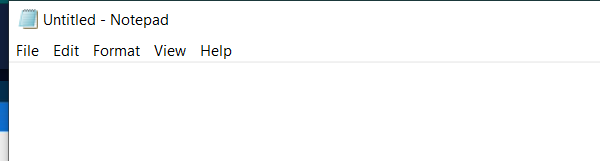
Task: All Process
Workflow: Flowchart

Step 1: Attach Window 'notepad.exe Untitled' on the element in window '*Untitled - Notepad' (notepad.exe)
